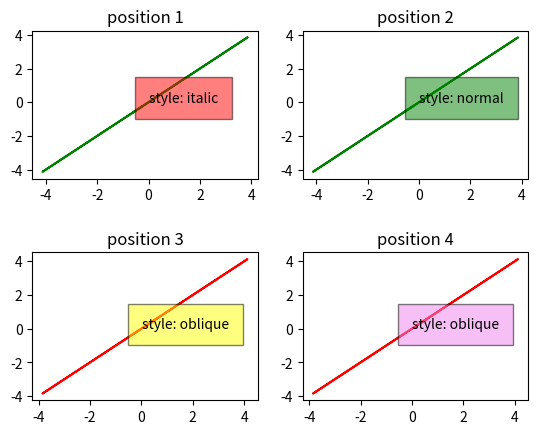

The matplotlib source for this figure:
'''
subplot(number of rows, number of columns, position of the element in the structure)
'''
import matplotlib.pyplot as plt
import numpy as np


x = np.random.randn(10000)

'''
subplot(number of rows, number of columns, position of the element in the structure)
'''

x_position = sum(x)/len(x)
y_position = sum(x)/len(x)

plt.figure(1)                # the first figure

plt.subplot(221)
plt.plot(x, x, color = 'g')
plt.title('position 1')
plt.text(x_position, y_position, "style: italic", style = 'italic', bbox = {'facecolor': 'red', 'alpha':0.5, 'pad':10})

plt.subplot(222)
plt.plot(x, x, color = 'g')
plt.title('position 2')
plt.text(x_position, y_position, "style: normal", style = 'normal', bbox = {'facecolor': 'green', 'alpha':0.5, 'pad':10})


plt.subplot(223)
plt.plot(-x, -x, color = 'r')
plt.title('position 3')
plt.text(x_position, y_position, "style: oblique", style = 'oblique', bbox = {'facecolor': 'yellow', 'alpha':0.5, 'pad':10})


plt.subplot(224)
plt.plot(-x, -x, color = 'r')
plt.title('position 4')
plt.text(x_position, y_position, "style: oblique", style = 'oblique', bbox = {'facecolor': 'violet', 'alpha':0.5, 'pad':10})




plt.subplots_adjust(hspace = 0.5)

plt.savefig('Histogram_example_14.png')

plt.show()